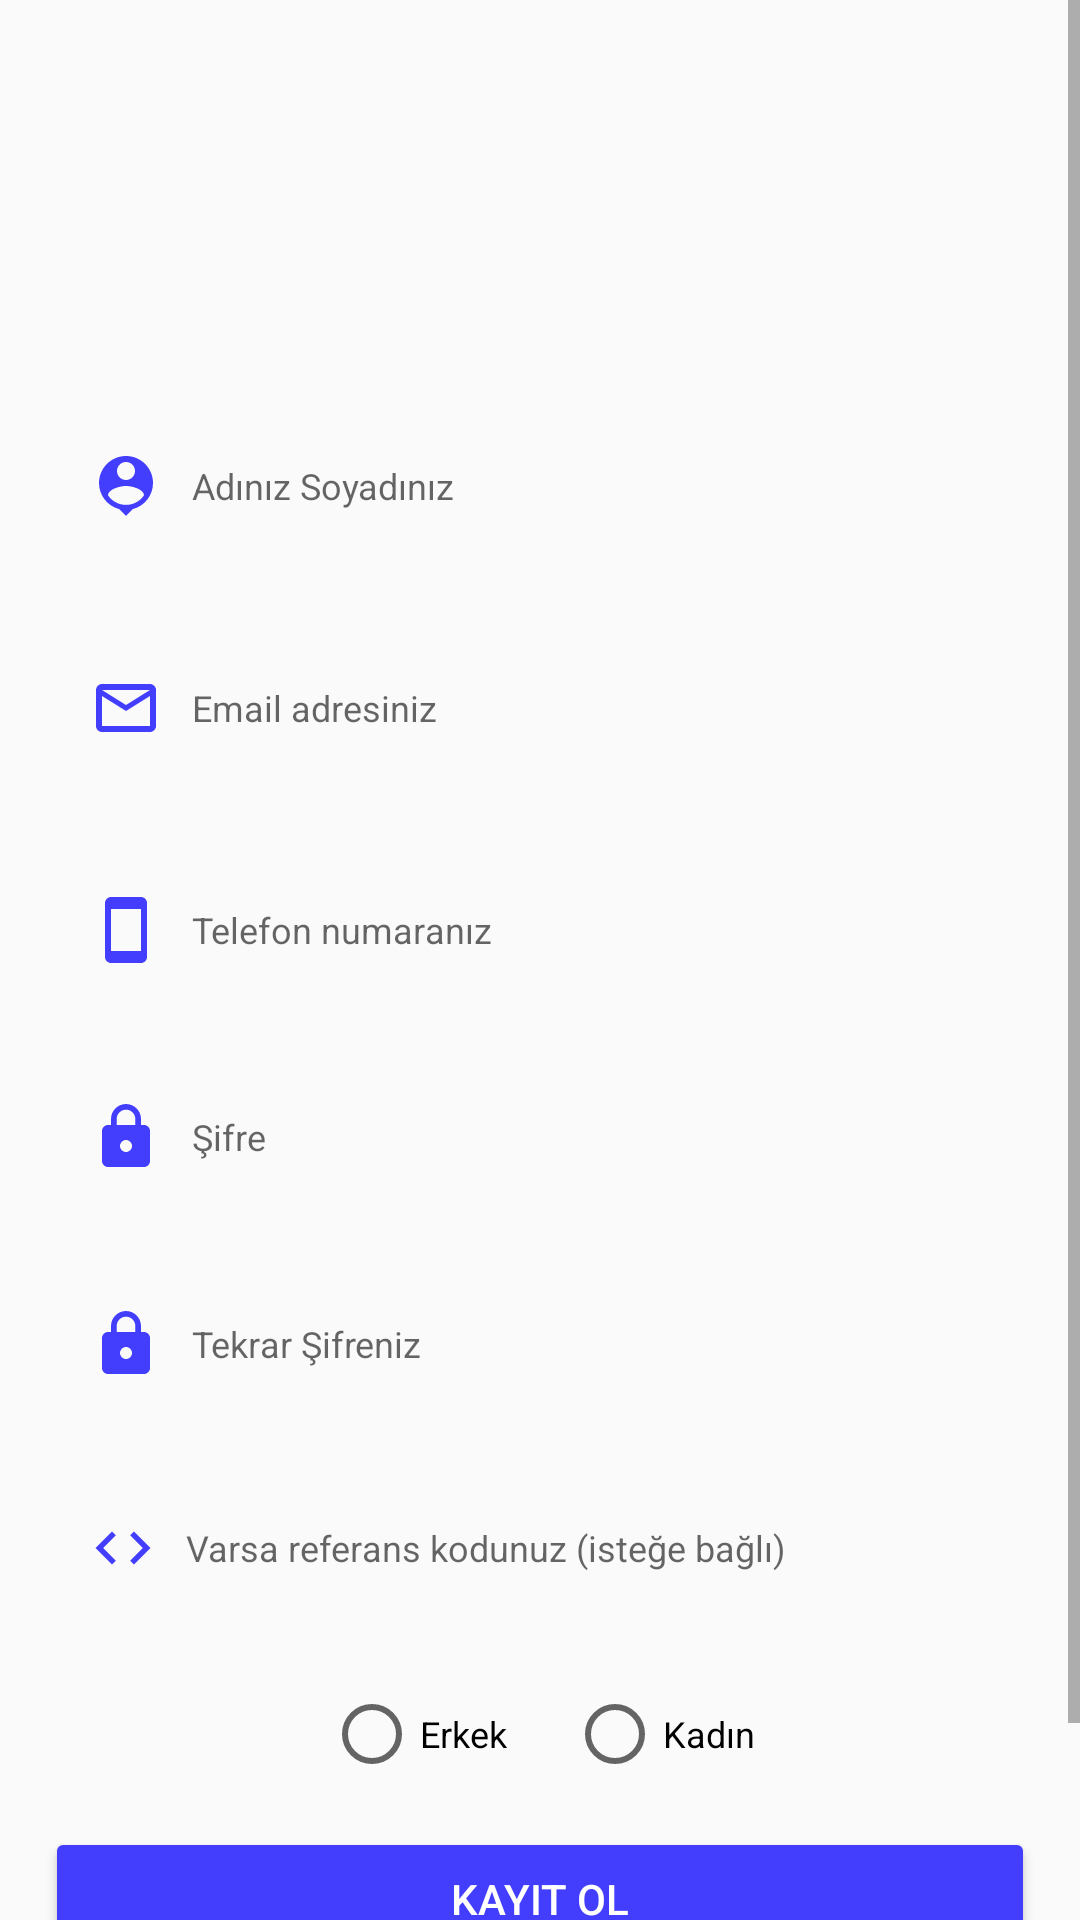

This screen was rendered from an Android layout file. Write that file and the resources it references.
<!-- AndroidManifest.xml: application theme AppTheme -->
<!-- res/layout/auth_register.xml -->
<?xml version="1.0" encoding="utf-8"?>
<LinearLayout
    xmlns:android="http://schemas.android.com/apk/res/android" android:layout_width="match_parent"
    android:orientation="vertical"
    android:gravity="center"
    android:layout_gravity="center"
    android:layout_height="match_parent">
    <ScrollView
        android:layout_gravity="center"
        android:layout_width="match_parent"
        android:layout_height="wrap_content">
        <LinearLayout
            android:orientation="vertical"
            android:layout_width="match_parent"
            android:layout_height="wrap_content">


            <ImageView
                android:layout_marginTop="15dp"
                android:layout_marginBottom="0dp"
                android:layout_gravity="center"
                android:layout_width="100dp"
                android:layout_height="100dp"
                android:background="@drawable/logo_default"
                android:contentDescription="@string/app_name" />




            <EditText
                android:padding="15dp"
                android:id="@+id/register_name"
                android:textSize="12sp"
                android:drawableStart="@drawable/ic_person_blue"
                android:drawablePadding="10dp"
                android:hint="@string/name_surname"
                android:layout_marginHorizontal="15dp"
                android:layout_width="match_parent"
                android:layout_height="wrap_content"
                android:background="@drawable/edittext"
                android:inputType="textPersonName"
                android:layout_marginTop="20dp"
                android:autofillHints="" />



            <EditText
                android:padding="15dp"
                android:id="@+id/register_email"
                android:textSize="12sp"
                android:drawableStart="@drawable/mail_blue_icon"
                android:drawablePadding="10dp"
                android:hint="@string/your_email"
                android:layout_marginHorizontal="15dp"
                android:layout_width="match_parent"
                android:layout_height="wrap_content"
                android:background="@drawable/edittext"
                android:inputType="textEmailAddress"
                android:layout_marginTop="20dp"
                android:autofillHints="" />

            <EditText
                android:padding="15dp"
                android:id="@+id/register_phone_number"
                android:textSize="12sp"
                android:drawableStart="@drawable/phone_blue"
                android:drawablePadding="10dp"
                android:hint="@string/your_phone"
                android:layout_marginHorizontal="15dp"
                android:layout_width="match_parent"
                android:layout_height="wrap_content"
                android:background="@drawable/edittext"
                android:inputType="phone"
                android:layout_marginTop="20dp"
                android:autofillHints="" />


            <EditText
                android:layout_marginTop="15dp"
                android:padding="15dp"
                android:id="@+id/register_password"
                android:textSize="12sp"
                android:drawableStart="@drawable/ic_baseline_lock_24"
                android:drawablePadding="10dp"
                android:inputType="textPassword"
                android:hint="@string/password"
                android:layout_marginHorizontal="15dp"
                android:layout_width="match_parent"
                android:layout_height="wrap_content"
                android:background="@drawable/edittext"
                android:autofillHints="" />



            <EditText
                android:layout_marginTop="15dp"
                android:padding="15dp"
                android:id="@+id/register_re_password"
                android:textSize="12sp"
                android:drawableStart="@drawable/ic_baseline_lock_24"
                android:drawablePadding="10dp"
                android:inputType="textPassword"
                android:hint="@string/re_password"
                android:layout_marginHorizontal="15dp"
                android:layout_width="match_parent"
                android:layout_height="wrap_content"
                android:background="@drawable/edittext"
                android:autofillHints="" />



            <EditText
                android:layout_marginTop="15dp"
                android:padding="15dp"
                android:id="@+id/reference_code"
                android:textSize="12sp"
                android:drawableStart="@drawable/ic_baseline_code_22"
                android:drawablePadding="10dp"
                android:hint="@string/reference_code"
                android:layout_marginHorizontal="15dp"
                android:layout_width="match_parent"
                android:layout_height="wrap_content"
                android:background="@drawable/edittext"
                android:autofillHints="" />



            <RadioGroup xmlns:android="http://schemas.android.com/apk/res/android"
                android:layout_marginTop="20dp"
                android:id="@+id/register_gender"
                android:gravity="center"
                android:layout_width="match_parent"
                android:layout_height="wrap_content"
                android:orientation="horizontal">
                <RadioButton android:id="@+id/radio_male"
                    android:layout_width="wrap_content"
                    android:layout_height="wrap_content"
                    android:text="@string/male"
                    android:textSize="12sp"
                    android:layout_marginRight="10dp" />
                <RadioButton android:id="@+id/radio_female"
                    android:layout_width="wrap_content"
                    android:layout_height="wrap_content"
                    android:text="@string/female"
                    android:textSize="12sp"
                    android:layout_marginLeft="10dp"
                    />
            </RadioGroup>

            <Button
                android:id="@+id/doRegister"
                android:layout_marginTop="15dp"
                android:layout_width="match_parent"
                android:layout_height="wrap_content"
                android:text="@string/register"
                android:layout_marginHorizontal="15dp"
                android:textColor="#fff"
                android:backgroundTint="@color/colorAccent"
                />

            <LinearLayout
                android:paddingVertical="20dp"
                android:gravity="center"
                android:orientation="horizontal"
                android:layout_width="match_parent"
                android:layout_height="wrap_content" >
                <TextView
                    android:textAlignment="center"
                    android:layout_width="wrap_content"
                    android:layout_height="wrap_content"
                    android:layout_gravity="center"
                    android:textSize="12sp"
                    android:text="@string/already_have_account"
                    />
                <TextView
                    android:id="@+id/login"
                    android:textColor="#000"
                    android:layout_marginStart="8dp"
                    android:textAlignment="center"
                    android:layout_width="wrap_content"
                    android:layout_height="wrap_content"
                    android:layout_gravity="center"
                    android:textSize="12sp"
                    android:text="@string/do_login"
                    />
            </LinearLayout>

        </LinearLayout>
    </ScrollView>
</LinearLayout>
<!-- resources referenced by this layout -->
<resources>
  <color name="colorAccent">#433efe</color>
  <!-- drawable ic_baseline_code_22 (drawable) -->
  <vector android:height="22dp" android:tint="#433EFE"
      android:viewportHeight="24" android:viewportWidth="24"
      android:width="22dp" xmlns:android="http://schemas.android.com/apk/res/android">
      <path android:fillColor="@android:color/white" android:pathData="M9.4,16.6L4.8,12l4.6,-4.6L8,6l-6,6 6,6 1.4,-1.4zM14.6,16.6l4.6,-4.6 -4.6,-4.6L16,6l6,6 -6,6 -1.4,-1.4z"/>
  </vector>
  <!-- drawable ic_baseline_lock_24 (drawable) -->
  <vector android:height="24dp" android:tint="#433EFE"
      android:viewportHeight="24" android:viewportWidth="24"
      android:width="24dp" xmlns:android="http://schemas.android.com/apk/res/android">
      <path android:fillColor="@android:color/white" android:pathData="M18,8h-1L17,6c0,-2.76 -2.24,-5 -5,-5S7,3.24 7,6v2L6,8c-1.1,0 -2,0.9 -2,2v10c0,1.1 0.9,2 2,2h12c1.1,0 2,-0.9 2,-2L20,10c0,-1.1 -0.9,-2 -2,-2zM12,17c-1.1,0 -2,-0.9 -2,-2s0.9,-2 2,-2 2,0.9 2,2 -0.9,2 -2,2zM15.1,8L8.9,8L8.9,6c0,-1.71 1.39,-3.1 3.1,-3.1 1.71,0 3.1,1.39 3.1,3.1v2z"/>
  </vector>
  <!-- drawable ic_person_blue (drawable) -->
  <vector android:height="24dp" android:tint="#433EFE"
      android:viewportHeight="24" android:viewportWidth="24"
      android:width="24dp" xmlns:android="http://schemas.android.com/apk/res/android">
      <path android:fillColor="@android:color/white" android:pathData="M12,2c-4.97,0 -9,4.03 -9,9 0,4.17 2.84,7.67 6.69,8.69L12,22l2.31,-2.31C18.16,18.67 21,15.17 21,11c0,-4.97 -4.03,-9 -9,-9zM12,4c1.66,0 3,1.34 3,3s-1.34,3 -3,3 -3,-1.34 -3,-3 1.34,-3 3,-3zM12,18.3c-2.5,0 -4.71,-1.28 -6,-3.22 0.03,-1.99 4,-3.08 6,-3.08 1.99,0 5.97,1.09 6,3.08 -1.29,1.94 -3.5,3.22 -6,3.22z"/>
  </vector>
  <!-- drawable mail_blue_icon (drawable) -->
  <vector android:height="24dp" android:tint="#433EFE"
      android:viewportHeight="24" android:viewportWidth="24"
      android:width="24dp" xmlns:android="http://schemas.android.com/apk/res/android">
      <path android:fillColor="@android:color/white" android:pathData="M20,4L4,4c-1.1,0 -1.99,0.9 -1.99,2L2,18c0,1.1 0.9,2 2,2h16c1.1,0 2,-0.9 2,-2L22,6c0,-1.1 -0.9,-2 -2,-2zM20,18L4,18L4,8l8,5 8,-5v10zM12,11L4,6h16l-8,5z"/>
  </vector>
  <!-- drawable phone_blue (drawable) -->
  <vector android:height="24dp" android:tint="#433EFE"
      android:viewportHeight="24" android:viewportWidth="24"
      android:width="24dp" xmlns:android="http://schemas.android.com/apk/res/android">
      <path android:fillColor="@android:color/white" android:pathData="M17,1.01L7,1c-1.1,0 -2,0.9 -2,2v18c0,1.1 0.9,2 2,2h10c1.1,0 2,-0.9 2,-2V3c0,-1.1 -0.9,-1.99 -2,-1.99zM17,19H7V5h10v14z"/>
  </vector>
  <string name="already_have_account">Zaten bir hesabın var mı?</string>
  <string name="app_name">PayQuest</string>
  <string name="do_login">Giriş Yap</string>
  <string name="female">Kadın</string>
  <string name="male">Erkek</string>
  <string name="name_surname">Adınız Soyadınız</string>
  <string name="password">Şifre</string>
  <string name="re_password">Tekrar Şifreniz</string>
  <string name="reference_code">Varsa referans kodunuz (isteğe bağlı)</string>
  <string name="register">Kayıt Ol</string>
  <string name="your_email">Email adresiniz</string>
  <string name="your_phone">Telefon numaranız</string>
  <style name="AppTheme" parent="Theme.AppCompat.Light.NoActionBar">
          
          <item name="colorPrimary">@color/colorPrimary</item>
          <item name="colorPrimaryDark">@color/colorPrimaryDark</item>
          <item name="colorAccent">@color/colorAccent</item>
          <item name="android:windowLightStatusBar">true</item>
      </style>
  <color name="colorPrimary">#FFFFFF</color>
  <color name="colorPrimaryDark">#E1E1E1</color>
</resources>
